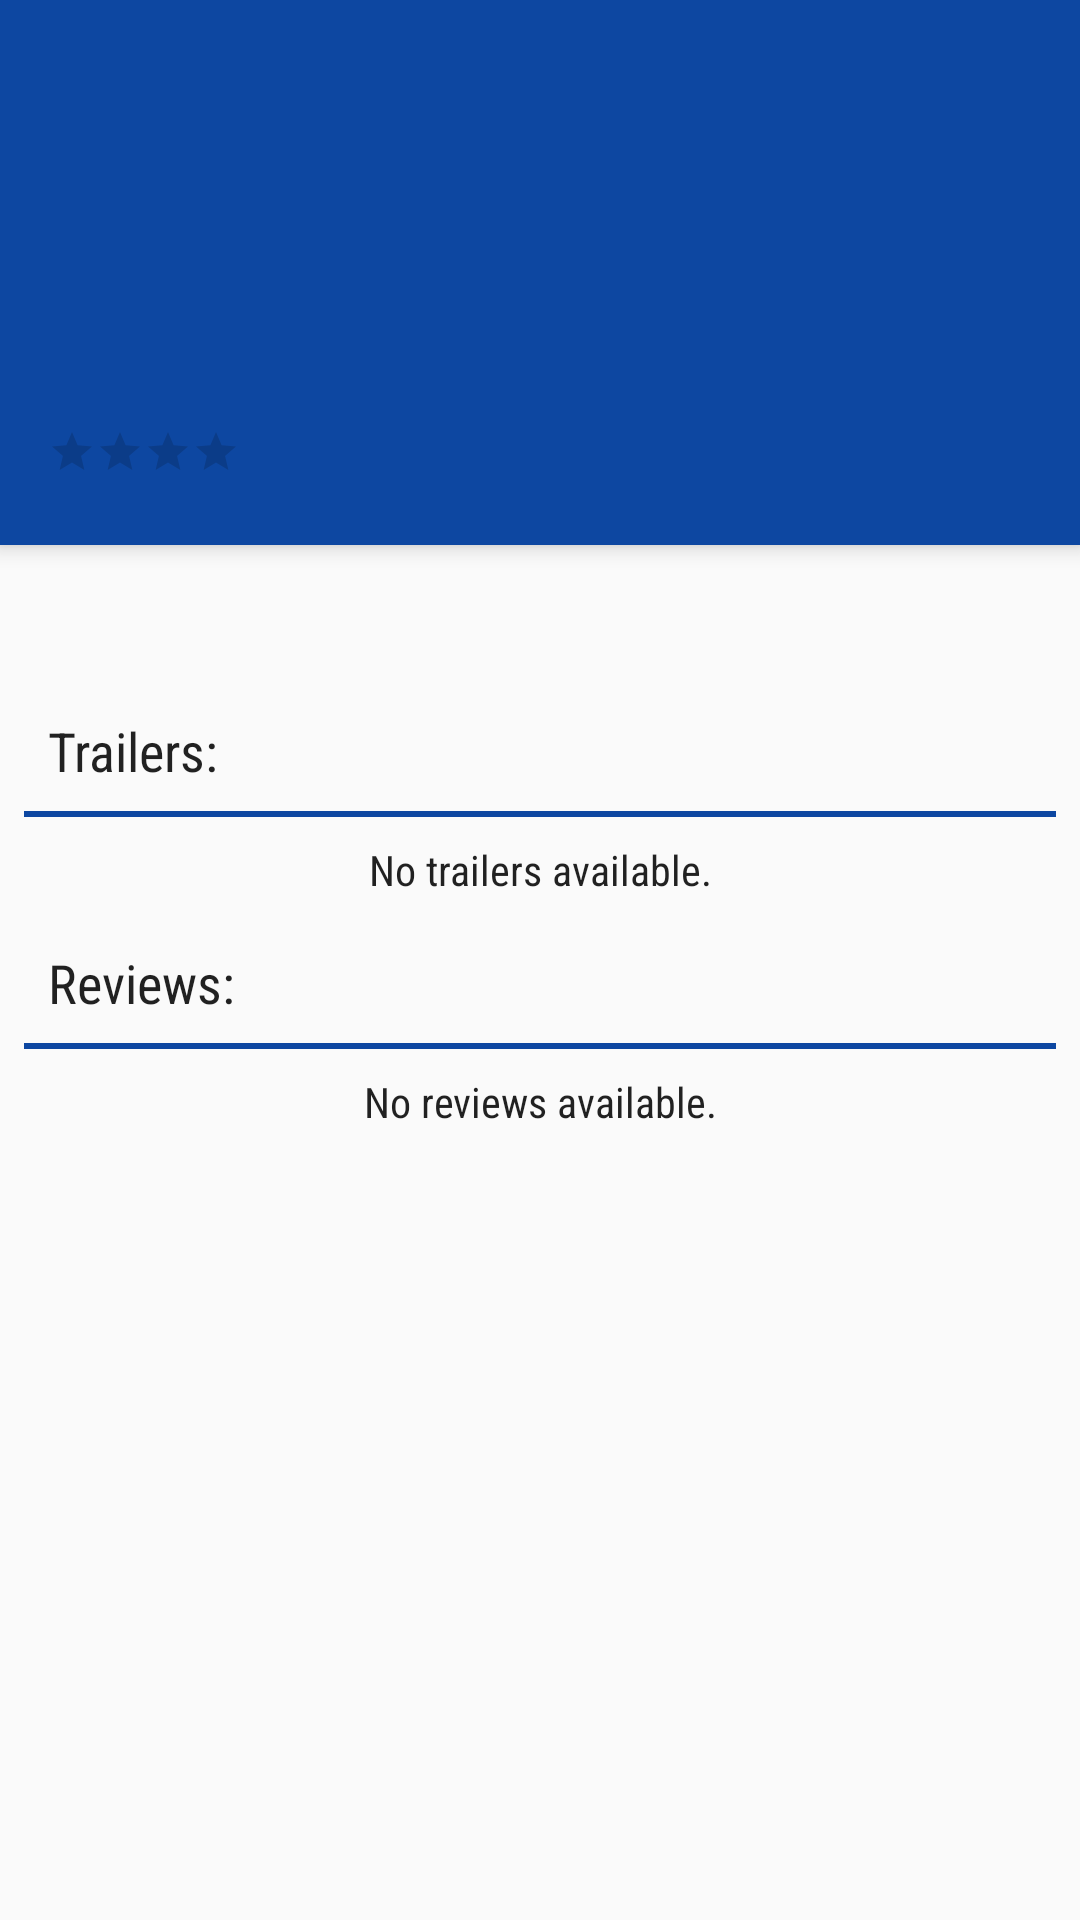

Produce the Android XML layout that renders to this screen, including the resource entries it uses.
<!-- AndroidManifest.xml: application theme AppTheme -->
<!-- res/layout/fragment_detail.xml -->
<?xml version="1.0" encoding="utf-8"?>
<LinearLayout xmlns:android="http://schemas.android.com/apk/res/android"
    xmlns:tools="http://schemas.android.com/tools"
    android:layout_width="match_parent"
    android:layout_height="match_parent"
    android:orientation="vertical"
    tools:backround="@android:color/white"
    tools:context=".MovieDetailFragment">

    <android.support.v7.widget.Toolbar
        android:id="@+id/detail_toolbar"
        android:layout_width="match_parent"
        android:layout_height="wrap_content"
        android:minHeight="?attr/actionBarSize"
        android:background="@color/primary_detail"
        android:elevation="@dimen/movie_detail_elevation"
        android:theme="@style/ThemeOverlay.AppCompat.Dark.ActionBar">
        <include layout="@layout/favourite_toggle_layout"
            android:layout_width="wrap_content"
            android:layout_height="wrap_content"
            android:layout_gravity="end" />
    </android.support.v7.widget.Toolbar>
    
    <LinearLayout
        android:background="@color/primary_detail"
        android:layout_width="match_parent"
        android:layout_height="wrap_content"
        android:orientation="vertical"
        android:padding="@dimen/movie_detail_card_padding"
        android:elevation="@dimen/movie_detail_elevation">
        
        <TextView
            android:id="@+id/movie_detail_title"
            android:layout_width="match_parent"
            tools:text="Chappi"
            android:gravity="center_vertical"
            android:minHeight="?android:attr/listPreferredItemHeight"
            android:layout_height="wrap_content"
            style="@style/Movie.Title"/>
        
        <LinearLayout
            android:layout_width="match_parent"
            android:layout_height="wrap_content"
            android:padding="@dimen/movie_empty_padding"
            android:orientation="horizontal">
            <RatingBar
                android:id="@+id/movie_detail_rating"
                android:layout_width="wrap_content"
                android:layout_height="wrap_content"
                android:numStars="@integer/movie_rating_stars"
                android:stepSize="@string/movie_rating_step"
                android:isIndicator="true"
                android:layout_gravity="center_vertical"
                android:layout_marginRight="@dimen/movie_detail_rating_bar_margin"
                android:layout_marginEnd="@dimen/movie_detail_rating_bar_margin"
                style="?android:attr/ratingBarStyleSmall" />
            
            <TextView
                android:id="@+id/movie_detail_rating_number"
                android:layout_width="wrap_content"
                android:layout_height="wrap_content"
                style="@style/Movie.Rating"
                tools:text="8.1/10"/>
        </LinearLayout>
    </LinearLayout>
    <ScrollView
        android:layout_width="match_parent"
        android:layout_height="wrap_content">
        <RelativeLayout
            android:layout_width="match_parent"
            android:layout_height="wrap_content"
            android:padding="@dimen/movie_empty_padding">
            
            <ImageView
                android:id="@+id/movie_detail_poster"
                android:layout_width="@dimen/movie_poster_size"
                android:layout_height="wrap_content"
                android:adjustViewBounds="true"
                tools:src="@drawable/poster"/>

            
            <LinearLayout
                android:id="@+id/movie_release_date_holder"
                android:layout_width="wrap_content"
                android:padding="@dimen/movie_detail_release_date_holder_padding"
                android:layout_height="wrap_content"
                android:layout_toRightOf="@id/movie_detail_poster"
                android:orientation="horizontal">
                
                <ImageView
                    android:id="@+id/movie_release_date_icon"
                    android:layout_width="wrap_content"
                    android:layout_height="wrap_content"
                    android:contentDescription="@string/movie_release_date_description"
                    android:layout_gravity="center"
                    android:src="@drawable/ic_film_reel" />

                
                <TextView
                    android:id="@+id/movie_detail_release_date"
                    android:layout_width="wrap_content"
                    android:layout_height="wrap_content"
                    style="@style/Movie.ReleaseDate"
                    tools:text="2015"/>
            </LinearLayout>
            
            <TextView
                android:id="@+id/movie_detail_duration"
                android:layout_toRightOf="@id/movie_detail_poster"
                android:layout_below="@id/movie_release_date_holder"
                style="@style/Movie.Overview"
                android:layout_width="wrap_content"
                android:layout_height="wrap_content"
                tools:text="120 min"/>

            
            <TextView
                android:id="@+id/movie_detail_overview"
                android:layout_below="@id/movie_detail_poster"
                style="@style/Movie.Overview"
                android:layout_width="wrap_content"
                android:layout_height="wrap_content"
                tools:text="lorem ipsum"/>

            
            <LinearLayout
                android:id="@+id/movie_trailers_wrapper"
                android:layout_width="match_parent"
                android:layout_height="wrap_content"
                android:layout_below="@id/movie_detail_overview"
                android:orientation="vertical">
                <TextView
                    android:id="@+id/movie_trailers_header"
                    android:layout_width="wrap_content"
                    android:layout_height="wrap_content"
                    style="@style/Movie.Headers"
                    android:text="@string/movie_trailers_header"/>
                
                <View
                    android:id="@+id/movie_trailers_horizontal_line"
                    android:layout_width="match_parent"
                    android:layout_height="2dp"
                    android:background="@color/primary_detail"/>
                
                <TextView
                    android:id="@+id/trailers_empty"
                    android:layout_width="match_parent"
                    android:layout_height="wrap_content"
                    android:text="@string/empty_trailers_list"
                    style="@style/Movie.Empty.Lists"/>
                <ListView
                    android:id="@+id/movie_trailers_list"
                    android:layout_width="match_parent"
                    android:layout_height="fill_parent"
                    android:scrollbars="none"
                    tools:listitem="@layout/list_trailer_item"
                    android:dividerHeight="@dimen/movie_trailers_list_divider_height"
                    android:divider="@android:color/darker_gray" />
            </LinearLayout>

            
            <LinearLayout
                android:id="@+id/movie_reviews_wrapper"
                android:layout_width="match_parent"
                android:layout_height="wrap_content"
                android:orientation="vertical"
                android:layout_below="@id/movie_trailers_wrapper">
                <TextView
                    android:id="@+id/movie_reviews_header"
                    android:layout_width="wrap_content"
                    android:layout_height="wrap_content"
                    style="@style/Movie.Headers"
                    android:text="@string/movie_review_title" />
                
                <View
                    android:id="@+id/movie_reviews_horizontal_line"
                    android:layout_width="match_parent"
                    android:layout_height="2dp"
                    android:background="@color/primary_detail"/>
                
                <TextView
                    android:id="@+id/reviews_empty"
                    android:layout_width="match_parent"
                    android:layout_height="wrap_content"
                    android:text="@string/empty_reviews_list"
                    style="@style/Movie.Empty.Lists" />
                <ListView
                    android:id="@+id/movie_reviews_list"
                    android:layout_width="match_parent"
                    android:layout_height="fill_parent"
                    android:scrollbars="none"
                    tools:listitem="@layout/list_review_item"
                    android:dividerHeight="@dimen/movie_trailers_list_divider_height"
                    android:divider="@android:color/darker_gray" />
            </LinearLayout>
        </RelativeLayout>
    </ScrollView>
</LinearLayout>
<!-- res/layout/favourite_toggle_layout.xml (included above) -->
<?xml version="1.0" encoding="utf-8"?>
<FrameLayout xmlns:android="http://schemas.android.com/apk/res/android"
    xmlns:tools="http://schemas.android.com/tools"
    android:orientation="vertical"
    android:layout_width="match_parent"
    android:layout_height="match_parent">
    <ToggleButton
        android:id="@+id/favourite_toggle_btn"
        android:layout_width="@dimen/favourite_toggle_size"
        android:layout_height="@dimen/favourite_toggle_size"
        android:textOff=""
        android:textOn=""
        tools:checked="true"
        android:background="@drawable/favourite_toggle"
        />
</FrameLayout>
<!-- res/layout/list_trailer_item.xml (included above) -->
<?xml version="1.0" encoding="utf-8"?>
<RelativeLayout xmlns:android="http://schemas.android.com/apk/res/android"
    android:layout_width="match_parent"
    android:layout_height="wrap_content"
    android:minHeight="?attr/listPreferredItemHeight"
    xmlns:tools="http://schemas.android.com/tools">

    <ImageView
        android:id="@+id/movie_trailer_play_button"
        android:layout_width="wrap_content"
        android:layout_centerVertical="true"
        android:src="@drawable/ic_play_circle_outline"
        android:layout_height="wrap_content" />

    <TextView
        android:id="@+id/movie_trailer_name"
        android:layout_width="match_parent"
        android:layout_toRightOf="@id/movie_trailer_play_button"
        android:layout_marginStart="@dimen/movie_trailer_name_margin_start"
        android:layout_marginLeft="@dimen/movie_trailer_name_margin_start"
        style="@style/Movie.TrailerName"
        android:layout_centerVertical="true"
        tools:text="@string/movie_trailer"
        android:layout_height="wrap_content" />

</RelativeLayout>
<!-- res/layout/list_review_item.xml (included above) -->
<?xml version="1.0" encoding="utf-8"?>
<LinearLayout xmlns:android="http://schemas.android.com/apk/res/android"
    xmlns:tools="http://schemas.android.com/tools"
    android:orientation="vertical"
    android:layout_width="match_parent"
    android:minHeight="?attr/listPreferredItemHeight"
    android:layout_height="wrap_content">
    <TextView
        tools:text="A movie review by Phileas Fogg"
        style="@style/Movie.ReviewAuthor"
        android:id="@+id/movie_review_author"
        android:layout_width="match_parent"
        android:layout_height="wrap_content" />
    <TextView
        android:id="@+id/movie_review_content"
        style="@style/Movie.ReviewContent"
        android:layout_width="match_parent"
        tools:text="Fabulous action movie. Lots of interesting characters. They don't make many movies like this. The whole movie from start to finish was entertaining I'm looking forward to seeing it again. I definitely recommend seeing it."
        android:layout_height="wrap_content" />
</LinearLayout>
<!-- resources referenced by this layout -->
<resources>
  <color name="primary_detail">#0d47a1</color>
  <dimen name="favourite_toggle_size">36dp</dimen>
  <dimen name="movie_detail_card_padding">8dp</dimen>
  <dimen name="movie_detail_elevation">4dp</dimen>
  <dimen name="movie_detail_rating_bar_margin">16dp</dimen>
  <dimen name="movie_detail_release_date_holder_padding">4dp</dimen>
  <dimen name="movie_empty_padding">8dp</dimen>
  <dimen name="movie_poster_size">185dp</dimen>
  <dimen name="movie_trailer_name_margin_start">4dp</dimen>
  <dimen name="movie_trailers_list_divider_height">1dp</dimen>
  <integer name="movie_rating_stars">4</integer>
  <string name="empty_reviews_list">No reviews available.</string>
  <string name="empty_trailers_list">No trailers available.</string>
  <string name="movie_rating_step" translatable="false">0.1</string>
  <string name="movie_release_date_description">Release date</string>
  <string name="movie_review_title">Reviews:</string>
  <string name="movie_trailers_header">Trailers:</string>
  <style name="Movie.Empty.Lists" parent="Movie.Empty">
          <item name="android:textSize">@dimen/movie_empty_lists_size</item>
      </style>
  <style name="Movie.Headers" parent="Movie.Overview">
  
      </style>
  <style name="Movie.Overview" parent="Movie.BaseText">
          <item name="android:textSize">@dimen/movie_overview_size</item>
          <item name="android:paddingTop">@dimen/movie_overview_padding_top</item>
      </style>
  <style name="Movie.ReleaseDate" parent="Movie.BaseText">
          <item name="android:textSize">@dimen/movie_detail_release_size</item>
          <item name="android:paddingTop">@dimen/movie_overview_padding_top</item>
      </style>
  <style name="Movie.ReviewAuthor" parent="Movie.ReviewBase">
  
      </style>
  <style name="Movie.ReviewContent" parent="Movie.ReviewBase">
          <item name="android:textSize">@dimen/movie_review_content_size</item>
          <item name="android:textStyle">normal</item>
      </style>
  <style name="Movie.TrailerName" parent="Movie.BaseText">
  
      </style>
  <style name="AppTheme" parent="Theme.AppCompat.Light.NoActionBar">
          
          <item name="colorPrimary">@color/primary</item>
          <item name="colorPrimaryDark">@color/primary_dark</item>
          <item name="colorAccent">@color/accent</item>
          <item name="toolbarStyle">@style/Toolbar</item>
      </style>
  <style name="Movie.Empty" parent="Movie.BaseText">
          <item name="android:gravity">center_horizontal</item>
          <item name="android:textSize">@dimen/movie_title_size</item>
      </style>
  <dimen name="movie_empty_lists_size">14dp</dimen>
  <style name="Movie.BaseText" parent="TextAppearance.AppCompat">
          <item name="android:fontFamily">sans-serif-condensed</item>
          <item name="android:textSize">@dimen/movie_empty_text_size</item>
          <item name="android:padding">@dimen/movie_empty_padding</item>
      </style>
  <dimen name="movie_overview_size">18sp</dimen>
  <dimen name="movie_overview_padding_top">4dp</dimen>
  <dimen name="movie_rating_number_padding">4dp</dimen>
  <dimen name="movie_rating_number_size">16dp</dimen>
  <dimen name="movie_detail_release_size">22sp</dimen>
  <style name="Movie.ReviewBase" parent="Movie.BaseText">
          <item name="android:textSize">@dimen/movie_review_text_size</item>
      </style>
  <dimen name="movie_review_content_size">12sp</dimen>
  <dimen name="movie_title_size">32sp</dimen>
  <color name="primary">#2196F3</color>
  <color name="primary_dark">#1B5E20</color>
  <color name="accent">#00C853</color>
  <style name="Toolbar" parent="Widget.AppCompat.Toolbar">
          <item name="android:background">?attr/colorPrimary</item>
          <item name="popupTheme">@style/Theme.AppCompat.Light</item>
      </style>
  <dimen name="movie_empty_text_size">18sp</dimen>
  <dimen name="movie_review_text_size">16sp</dimen>
</resources>
